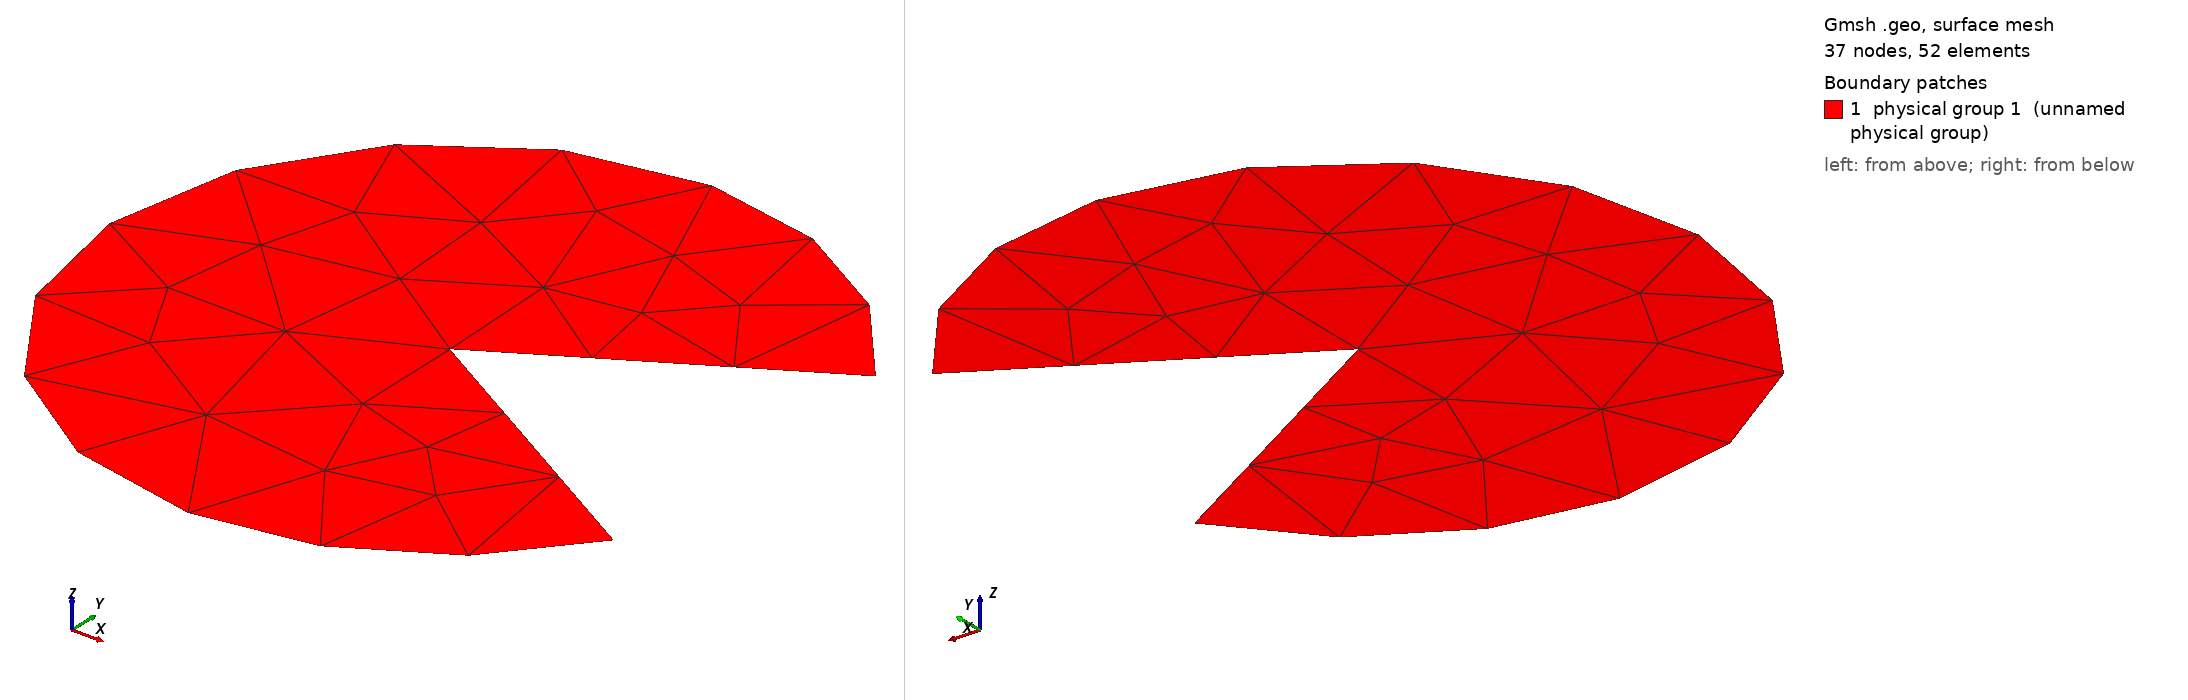

Gmsh geometry script, surface-meshed: 37 nodes, 52 surface elements. Boundary patches (legend numbers): 1 physical group 1 (unnamed physical group). Left view from above one corner, right view from below the opposite corner. Legend entries are the model's physical surfaces. The drawing asked Gmsh for element sizes between 1% and 20% of the model's largest extent; the script's own settings can give other sizes.

=== pacman.geo (drawn) ===
Mesh.Algorithm = 8; // Delaunay for quads

//+
Point(1) = {0, 0, 0, 1.0};
//+
Point(4) = {-1, 0, 0, 1.0};
//+
Point(5) = {0, -1, 0, 1.0};
//+
Point(7) = {0, 1, 0, 1.0};
//+
Point(8) = {0.86602540378, 0.5, 0, 1.0};
//+
Point(9) = {0.86602540378, -0.5, 0, 1.0};
//+
Circle(1) = {8, 1, 7};
//+
Circle(2) = {7, 1, 4};
//+
Circle(3) = {5, 1, 4};
//+
Circle(4) = {9, 1, 5};
//+
Line(5) = {9, 1};
//+
Line(6) = {1, 8};
//+
Physical Curve(7) = {4, 3, 2, 1, 6, 5};
//+
Curve Loop(1) = {1, 2, -3, -4, 5, 6};
//+
Plane Surface(1) = {1};

Physical Surface(1) = {1};
